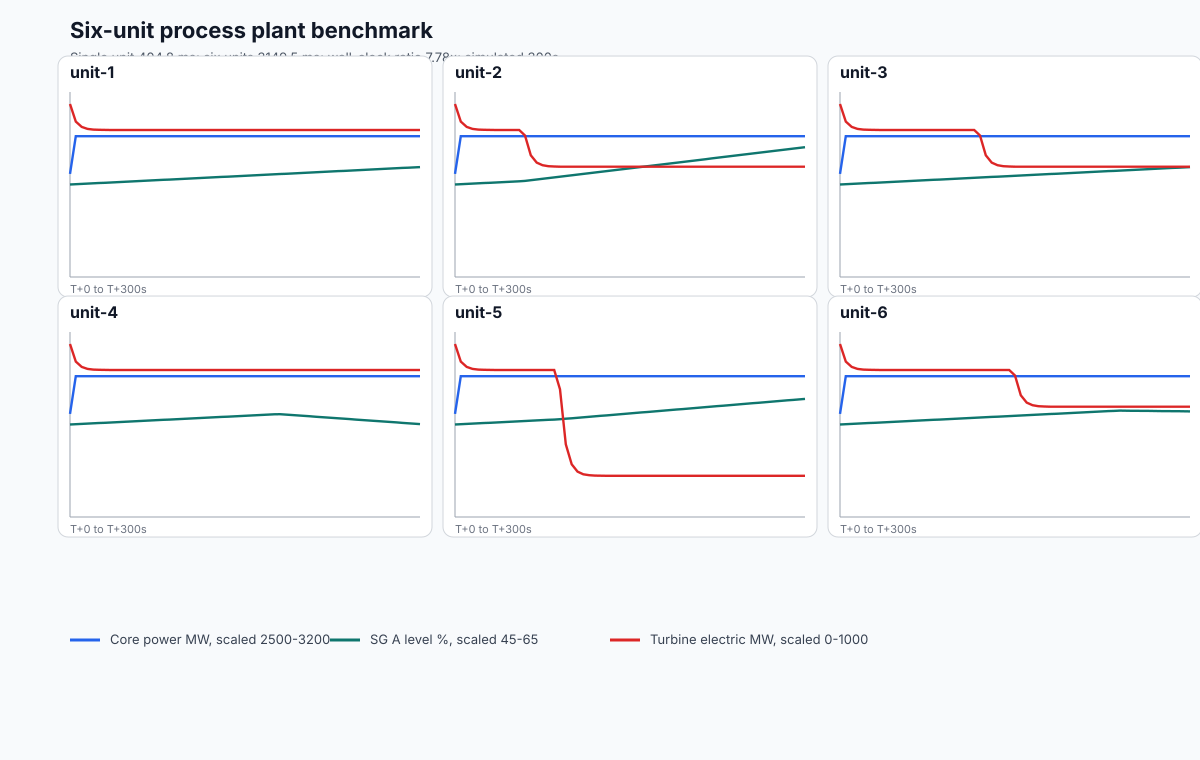

Values plotted in this chart, from the file beside it:
systemId, seconds, corePowerMw, sgALevelPercent, turbineElectricMw
unit-1, 0, 2890, 55.00, 935
unit-1, 5, 3033, 55.03, 839.9
unit-1, 10, 3033, 55.06, 811.2
unit-1, 15, 3033, 55.10, 800.7
unit-1, 20, 3033, 55.13, 796.9
unit-1, 25, 3033, 55.16, 795.5
unit-1, 30, 3033, 55.19, 795
unit-1, 35, 3033, 55.22, 794.9
unit-1, 40, 3033, 55.25, 794.8
unit-1, 45, 3033, 55.28, 794.8
unit-1, 50, 3033, 55.31, 794.8
unit-1, 55, 3033, 55.35, 794.8
unit-1, 60, 3033, 55.38, 794.8
unit-1, 65, 3033, 55.41, 794.8
unit-1, 70, 3033, 55.44, 794.8
unit-1, 75, 3033, 55.47, 794.8
unit-1, 80, 3033, 55.50, 794.8
unit-1, 85, 3033, 55.53, 794.8
unit-1, 90, 3033, 55.57, 794.8
unit-1, 95, 3033, 55.60, 794.8
unit-1, 100, 3033, 55.63, 794.8
unit-1, 105, 3033, 55.66, 794.8
unit-1, 110, 3033, 55.69, 794.8
unit-1, 115, 3033, 55.72, 794.8
unit-1, 120, 3033, 55.75, 794.8
unit-1, 125, 3033, 55.79, 794.8
unit-1, 130, 3033, 55.82, 794.8
unit-1, 135, 3033, 55.85, 794.8
unit-1, 140, 3033, 55.88, 794.8
unit-1, 145, 3033, 55.91, 794.8
unit-1, 150, 3033, 55.94, 794.8
unit-1, 155, 3033, 55.97, 794.8
unit-1, 160, 3033, 56.00, 794.8
unit-1, 165, 3033, 56.04, 794.8
unit-1, 170, 3033, 56.07, 794.8
unit-1, 175, 3033, 56.10, 794.8
unit-1, 180, 3033, 56.13, 794.8
unit-1, 185, 3033, 56.16, 794.8
unit-1, 190, 3033, 56.19, 794.8
unit-1, 195, 3033, 56.22, 794.8
unit-1, 200, 3033, 56.26, 794.8
unit-1, 205, 3033, 56.29, 794.8
unit-1, 210, 3033, 56.32, 794.8
unit-1, 215, 3033, 56.35, 794.8
unit-1, 220, 3033, 56.38, 794.8
unit-1, 225, 3033, 56.41, 794.8
unit-1, 230, 3033, 56.44, 794.8
unit-1, 235, 3033, 56.48, 794.8
unit-1, 240, 3033, 56.51, 794.8
unit-1, 245, 3033, 56.54, 794.8
unit-1, 250, 3033, 56.57, 794.8
unit-1, 255, 3033, 56.60, 794.8
unit-1, 260, 3033, 56.63, 794.8
unit-1, 265, 3033, 56.66, 794.8
unit-1, 270, 3033, 56.70, 794.8
unit-1, 275, 3033, 56.73, 794.8
unit-1, 280, 3033, 56.76, 794.8
unit-1, 285, 3033, 56.79, 794.8
unit-1, 290, 3033, 56.82, 794.8
unit-1, 295, 3033, 56.85, 794.8
... 306 more rows
